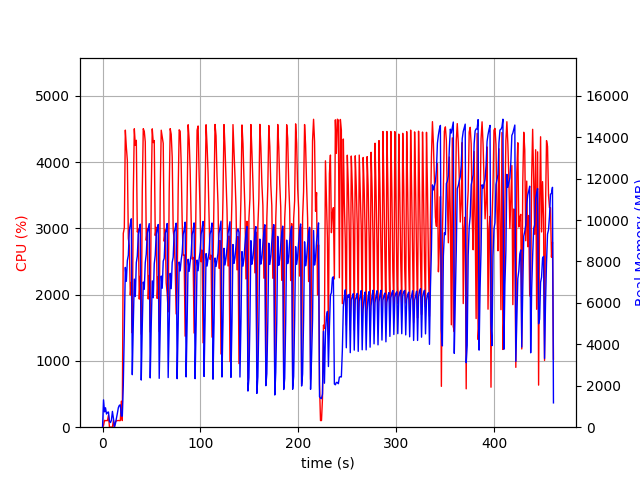

Source data for this figure (header and first rows):
elapsed_time, nproc, cpu, mem_real, mem_virtual
4.172325134277344e-05, 1, 0.0, 10.34, 3186
1.006, 17, 25.8, 1320, 9361
2.017, 4, 103.1, 740.8, 2556
3.026, 7, 98.1, 938.1, 3402
4.035, 3, 100.2, 636.7, 2162
5.043, 3, 99.2, 713.7, 2162
6.051, 4, 179.4, 733.5, 2840
7.061, 3, 2.0, 272.1, 1634
8.07, 3, 1.0, 223.1, 1584
9.078, 3, 0.0, 341.4, 1700
10.09, 7, 3.0, 763.2, 3279
11.09, 4, 104.1, 434.8, 2046
12.1, 1, 1.0, 15.5, 44.03
13.11, 1, 76.3, 163.7, 934.1
14.12, 1, 99.1, 405.7, 1894
15.13, 1, 99.2, 663.7, 3180
16.14, 1, 101.1, 941.7, 3180
17.15, 1, 99.2, 1056, 2668
18.15, 1, 100.2, 1078, 3201
19.16, 1, 391.8, 538.9, 8342
20.18, 1, 99.9, 538.9, 8342
21.19, 1, 2924, 2027, 9374
22.25, 1, 3007, 4735, 11254
23.27, 1, 4481, 7715, 19329
24.3, 1, 4226, 7042, 19539
25.33, 1, 4026, 8045, 19542
26.35, 1, 2846, 8306, 19600
27.36, 1, 2740, 9514, 19744
28.37, 1, 1993, 9806, 19744
29.38, 1, 2186, 10061, 19744
30.39, 1, 1421, 2535, 19744
31.43, 1, 3543, 5039, 19744
32.45, 1, 4502, 7150, 19980
33.48, 1, 4253, 6308, 20052
34.49, 1, 4328, 7947, 20052
35.5, 1, 2945, 8257, 20052
36.51, 1, 2992, 9312, 20055
37.52, 1, 1932, 9574, 20055
38.53, 1, 2279, 9803, 20055
39.54, 1, 1403, 2277, 20055
40.58, 1, 3565, 4875, 20055
41.6, 1, 4503, 7007, 20065
42.63, 1, 4464, 6662, 20222
43.64, 1, 4303, 7943, 20222
44.65, 1, 2819, 8359, 20222
45.67, 1, 2994, 9365, 20222
46.68, 1, 1934, 9592, 20222
47.7, 1, 2291, 9830, 20222
48.71, 1, 1436, 2379, 20222
49.75, 1, 3554, 4959, 20222
50.77, 1, 4500, 7066, 20284
51.8, 1, 4292, 6248, 20358
52.81, 1, 4324, 7893, 20358
53.82, 1, 2892, 8303, 20358
54.84, 1, 3016, 9303, 20358
55.85, 1, 1942, 9570, 20358
56.86, 1, 2273, 9786, 20358
57.87, 1, 1442, 2359, 20358
58.92, 1, 3558, 4923, 20358
59.94, 1, 4480, 7299, 20378
... 395 more rows
